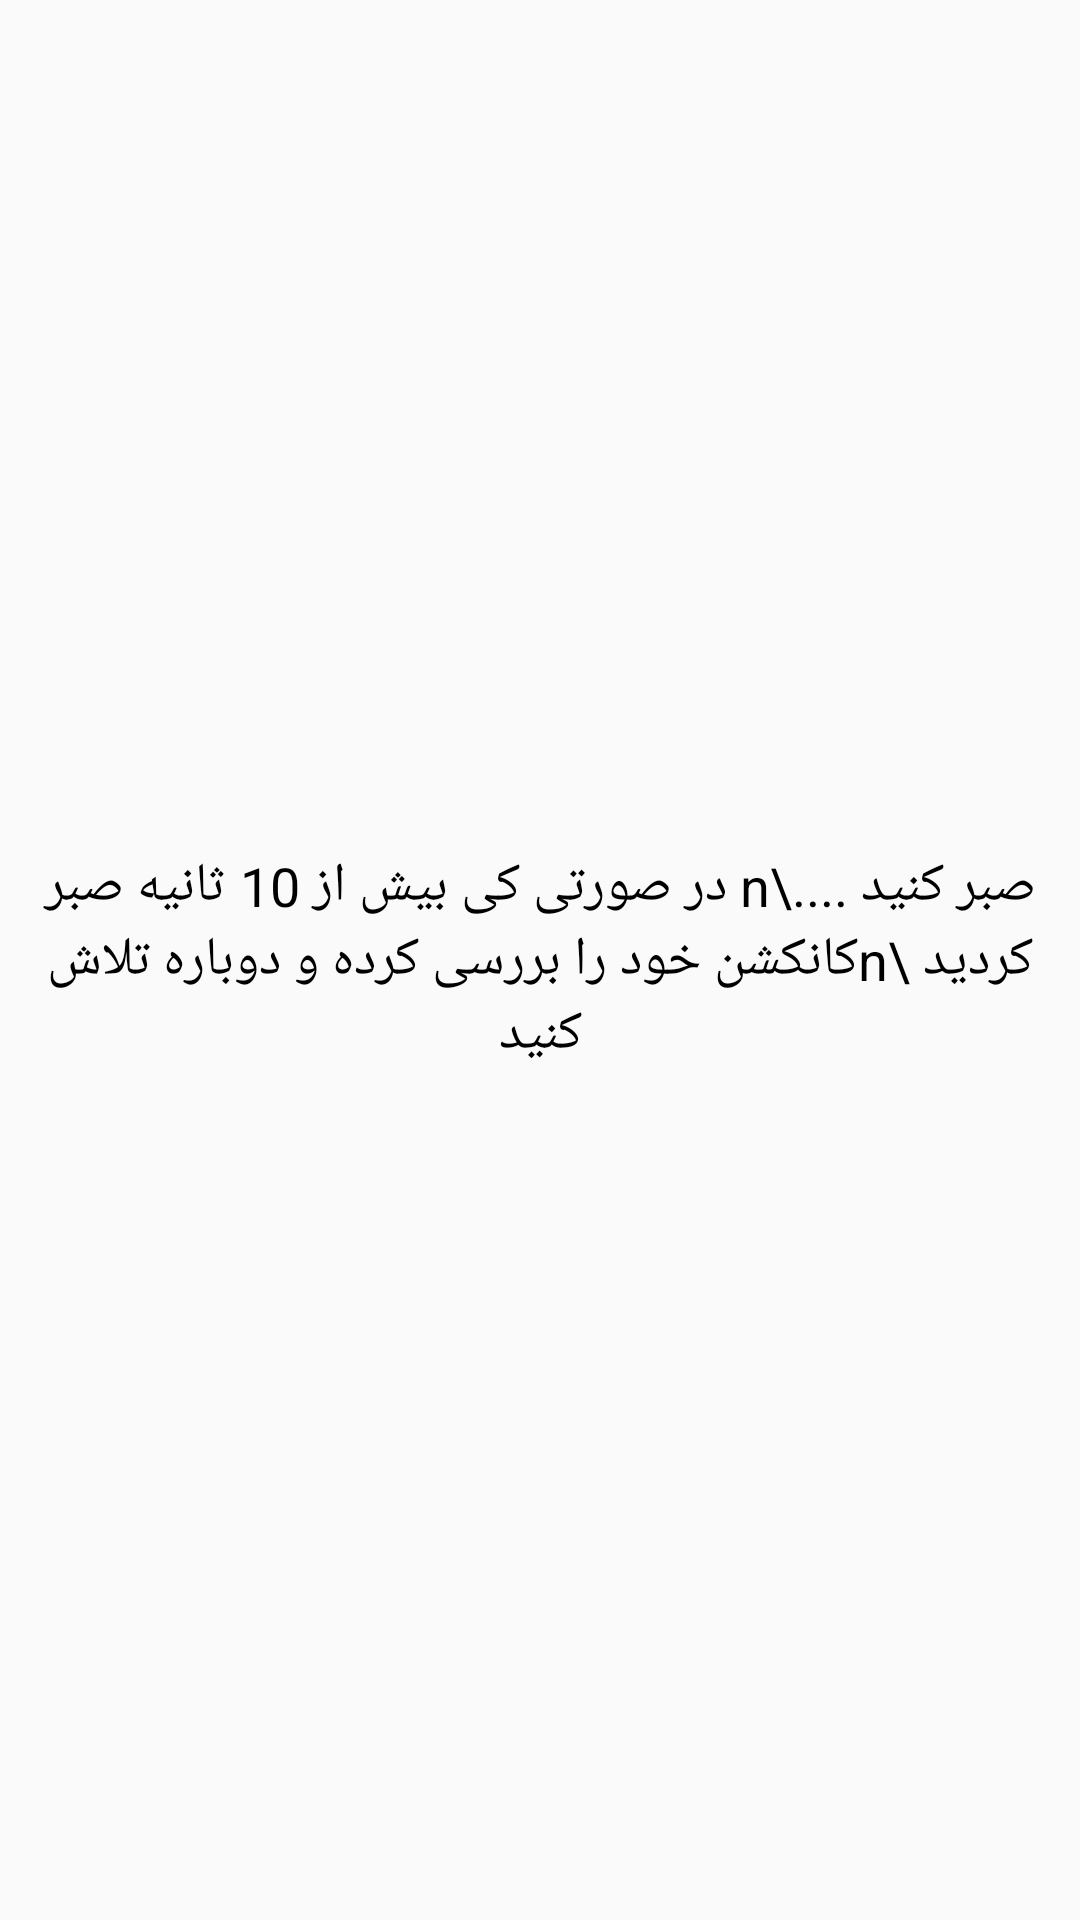

Here is an Android app screen rendered from its layout file. Give the layout XML and the strings, colors and styles it references.
<!-- AndroidManifest.xml: application theme AppTheme -->
<!-- res/layout/view_empty.xml -->
<?xml version="1.0" encoding="utf-8"?>
<TextView
    xmlns:android="http://schemas.android.com/apk/res/android"
    android:layout_width="wrap_content"
    android:layout_height="wrap_content"
    android:layout_gravity="center"
    android:textSize="18sp"
    android:textColor="@android:color/black"
    android:gravity="center"
    android:text="صبر کنید ....\n در صورتی کی بیش از 10 ثانیه صبر کردید \nکانکشن خود را بررسی کرده و دوباره تلاش کنید"/>
<!-- resources referenced by this layout -->
<resources>
  <style name="AppTheme" parent="Theme.AppCompat.Light.NoActionBar">
          
          <item name="colorPrimary">@color/colorPrimary</item>
          <item name="colorPrimaryDark">@color/colorPrimary</item>
          <item name="colorAccent">@color/colorPrimary</item>
          <item name="drawerArrowStyle">@style/DrawerArrowStyle</item>
  
      </style>
  <color name="colorPrimary">#fffcbe2e</color>
  <style name="DrawerArrowStyle" parent="Widget.AppCompat.DrawerArrowToggle">
          <item name="color">@color/colorPrimary</item>
      </style>
</resources>
